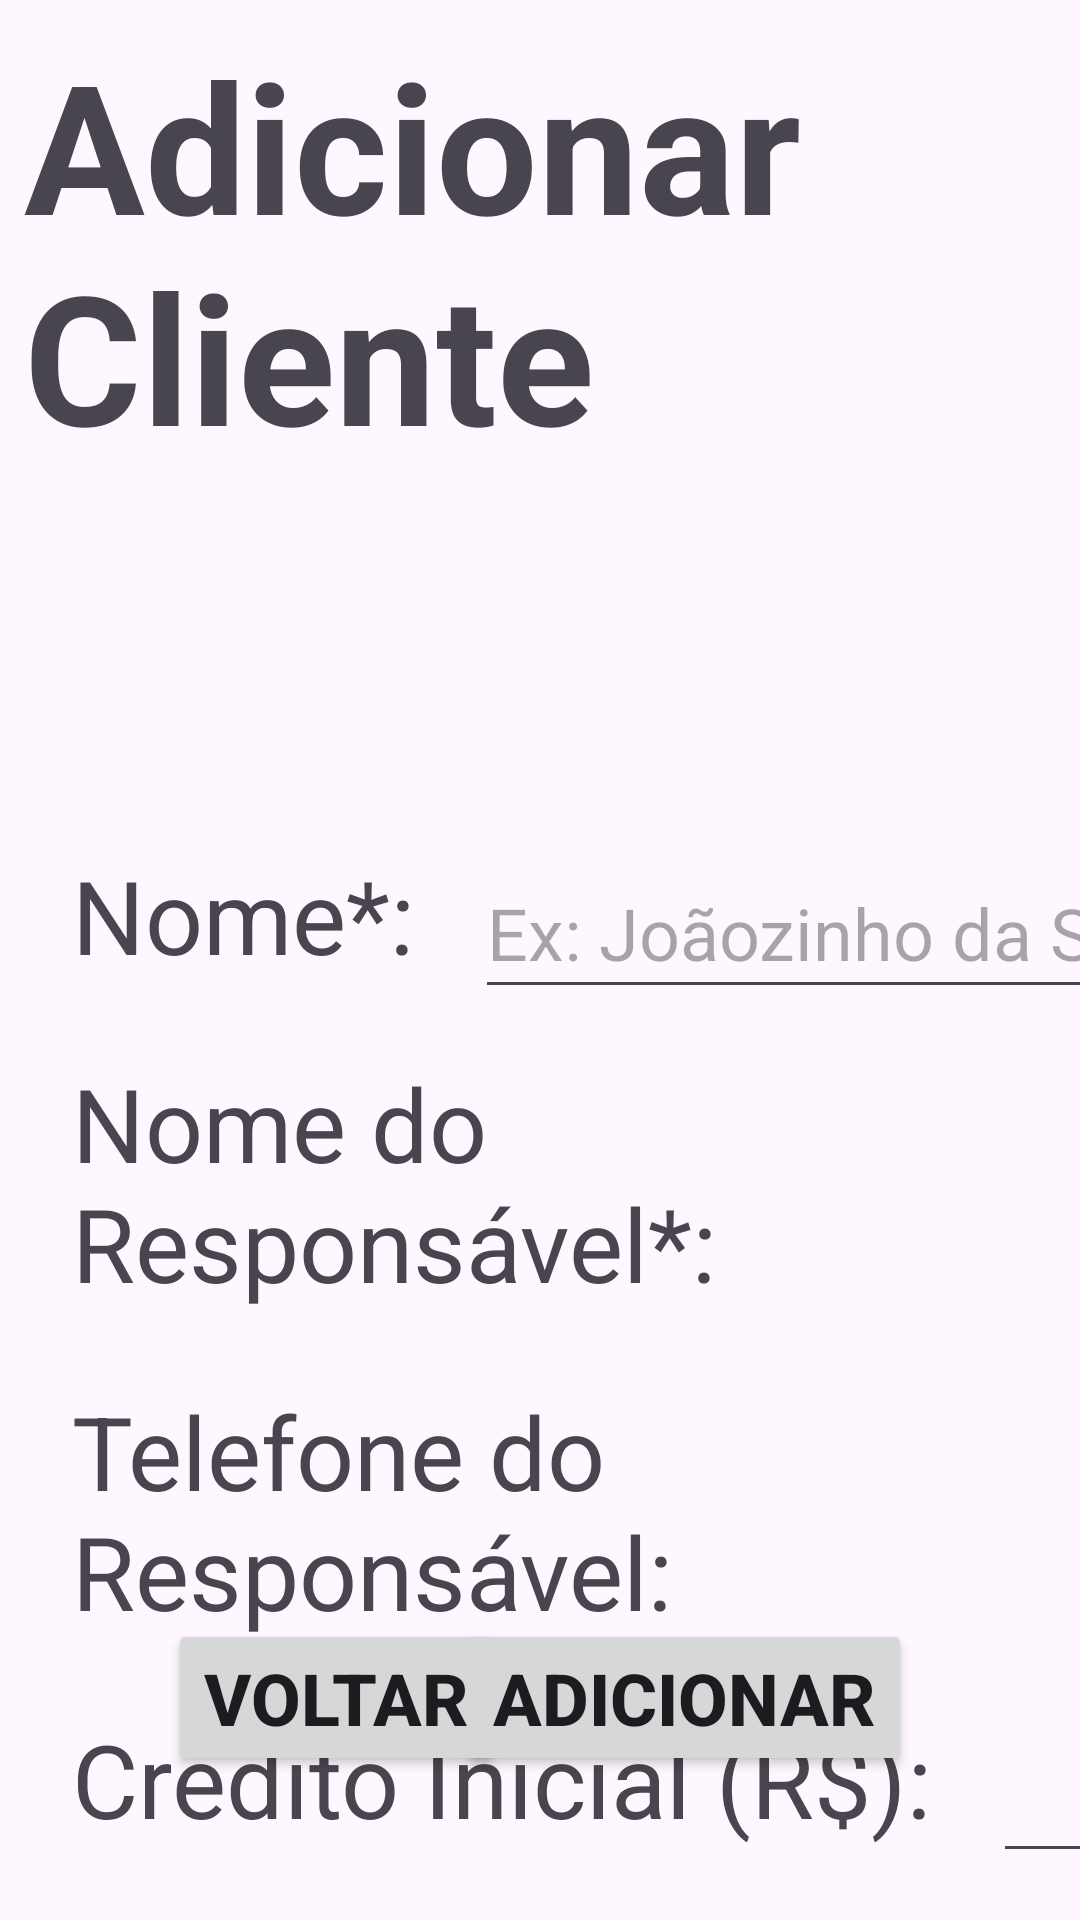

Android layout source for this screen:
<!-- AndroidManifest.xml: application theme Theme.DonaChiquinhaKitandav1 -->
<!-- res/layout/activity_cadastro_cliente.xml -->
<?xml version="1.0" encoding="utf-8"?>
<androidx.constraintlayout.widget.ConstraintLayout xmlns:android="http://schemas.android.com/apk/res/android"
    xmlns:app="http://schemas.android.com/apk/res-auto"
    xmlns:tools="http://schemas.android.com/tools"
    android:layout_width="match_parent"
    android:layout_height="match_parent"
    tools:context=".CadastroCliente">

    <TextView
        android:id="@+id/titulo"
        android:layout_width="wrap_content"
        android:layout_height="wrap_content"
        android:layout_marginStart="8dp"
        android:layout_marginTop="8dp"
        android:text="Adicionar Cliente"
        android:textSize="60sp"
        android:textStyle="bold"
        app:layout_constraintStart_toStartOf="parent"
        app:layout_constraintTop_toTopOf="parent" />

    <TextView
        android:id="@+id/observacao"
        android:layout_width="749dp"
        android:layout_height="122dp"
        android:layout_marginTop="8dp"
        android:text="Preencha todos os dados abaixo com asterísco (*) e toque em &quot;Adicionar&quot;. Você pode optar por não incluir o telefone do responsável. Caso não queira adicionar nenhum cliente novo toque em &quot;Voltar&quot;."
        android:textAlignment="inherit"
        android:textSize="24sp"
        app:layout_constraintEnd_toEndOf="parent"
        app:layout_constraintStart_toEndOf="@+id/titulo"
        app:layout_constraintTop_toTopOf="parent" />

    <TextView
        android:id="@+id/titleNome"
        android:layout_width="wrap_content"
        android:layout_height="wrap_content"
        android:layout_marginStart="24dp"
        android:layout_marginTop="124dp"
        android:text="Nome*:"
        android:textSize="34sp"
        app:layout_constraintStart_toStartOf="parent"
        app:layout_constraintTop_toBottomOf="@+id/titulo" />

    <TextView
        android:id="@+id/titleNomeRes"
        android:layout_width="wrap_content"
        android:layout_height="wrap_content"
        android:layout_marginStart="24dp"
        android:layout_marginTop="24dp"
        android:text="Nome do Responsável*:"
        android:textSize="34sp"
        app:layout_constraintStart_toStartOf="parent"
        app:layout_constraintTop_toBottomOf="@+id/titleNome" />

    <TextView
        android:id="@+id/titleTelefRes"
        android:layout_width="wrap_content"
        android:layout_height="wrap_content"
        android:layout_marginStart="24dp"
        android:layout_marginTop="24dp"
        android:text="Telefone do Responsável:"
        android:textSize="34sp"
        app:layout_constraintStart_toStartOf="parent"
        app:layout_constraintTop_toBottomOf="@+id/titleNomeRes" />

    <TextView
        android:id="@+id/titleCreditInit"
        android:layout_width="wrap_content"
        android:layout_height="wrap_content"
        android:layout_marginStart="24dp"
        android:layout_marginTop="24dp"
        android:text="Crédito Inicial (R$):"
        android:textSize="34sp"
        app:layout_constraintStart_toStartOf="parent"
        app:layout_constraintTop_toBottomOf="@+id/titleTelefRes" />

    <EditText
        android:id="@+id/input_nome"
        android:layout_width="481dp"
        android:layout_height="54dp"
        android:layout_marginStart="20dp"
        android:ems="10"
        android:hint="Ex: Joãozinho da Silva"
        android:inputType="text"
        android:minHeight="48dp"
        android:textSize="24sp"
        android:contentDescription="@null"
        app:layout_constraintStart_toEndOf="@+id/titleNome"
        app:layout_constraintTop_toTopOf="@+id/titleNome" />

    <EditText
        android:id="@+id/input_nomeres"
        android:layout_width="481dp"
        android:layout_height="54dp"
        android:layout_marginStart="20dp"
        android:ems="10"
        android:hint="Ex: Maria da Silva"
        android:inputType="text"
        android:minHeight="48dp"
        android:contentDescription="@null"
        android:textSize="24sp"
        app:layout_constraintStart_toEndOf="@+id/titleNomeRes"
        app:layout_constraintTop_toTopOf="@+id/titleNomeRes" />

    <EditText
        android:id="@+id/input_telefres"
        android:layout_width="481dp"
        android:layout_height="54dp"
        android:layout_marginStart="20dp"
        android:ems="10"
        android:contentDescription="@null"
        android:hint="(xx) xxxxx-xxxx"
        android:inputType="text"
        android:minHeight="48dp"
        android:textSize="24sp"
        app:layout_constraintStart_toEndOf="@+id/titleTelefRes"
        app:layout_constraintTop_toTopOf="@+id/titleTelefRes" />

    <EditText
        android:id="@+id/input_credito"
        android:layout_width="481dp"
        android:layout_height="54dp"
        android:layout_marginStart="20dp"
        android:contentDescription="@null"
        android:ems="10"
        android:inputType="number|numberDecimal"
        android:minHeight="48dp"
        android:textSize="24sp"
        app:layout_constraintStart_toEndOf="@+id/titleCreditInit"
        app:layout_constraintTop_toTopOf="@+id/titleCreditInit"
        tools:ignore="SpeakableTextPresentCheck" />

    <Button
        android:id="@+id/bt_voltar"
        android:layout_width="wrap_content"
        android:layout_height="wrap_content"
        android:layout_marginStart="56dp"
        android:layout_marginBottom="48dp"
        android:text="VOLTAR"
        android:textSize="24sp"
        android:textStyle="bold"
        app:icon="@android:drawable/ic_menu_revert"
        app:iconPadding="8dp"
        app:iconSize="24dp"
        app:layout_constraintBottom_toBottomOf="parent"
        app:layout_constraintStart_toStartOf="parent" />

    <Button
        android:id="@+id/bt_adicionar"
        android:layout_width="wrap_content"
        android:layout_height="wrap_content"
        android:layout_marginEnd="56dp"
        android:layout_marginBottom="48dp"
        android:text="ADICIONAR"
        android:textSize="24sp"
        android:textStyle="bold"
        app:icon="@android:drawable/ic_input_add"
        app:iconSize="24dp"
        app:layout_constraintBottom_toBottomOf="parent"
        app:layout_constraintEnd_toEndOf="parent" />
</androidx.constraintlayout.widget.ConstraintLayout>
<!-- resources referenced by this layout -->
<resources>
  <style name="Theme.DonaChiquinhaKitandav1" parent="Base.Theme.DonaChiquinhaKitandav1" />
  <style name="Base.Theme.DonaChiquinhaKitandav1" parent="Theme.Material3.DayNight.NoActionBar">
          
          
      </style>
</resources>
